Run: headless pygame with SDL's dummy video driver; simulated clock (each Clock.tick advances the game by its frame time, no real sleeping); random seed 0; keys injected as events and as key.get_pressed() state; mouse plan: one left click at the window centre at the start of phase 2, then a move to the lower-right quarter at the start of phase 3.
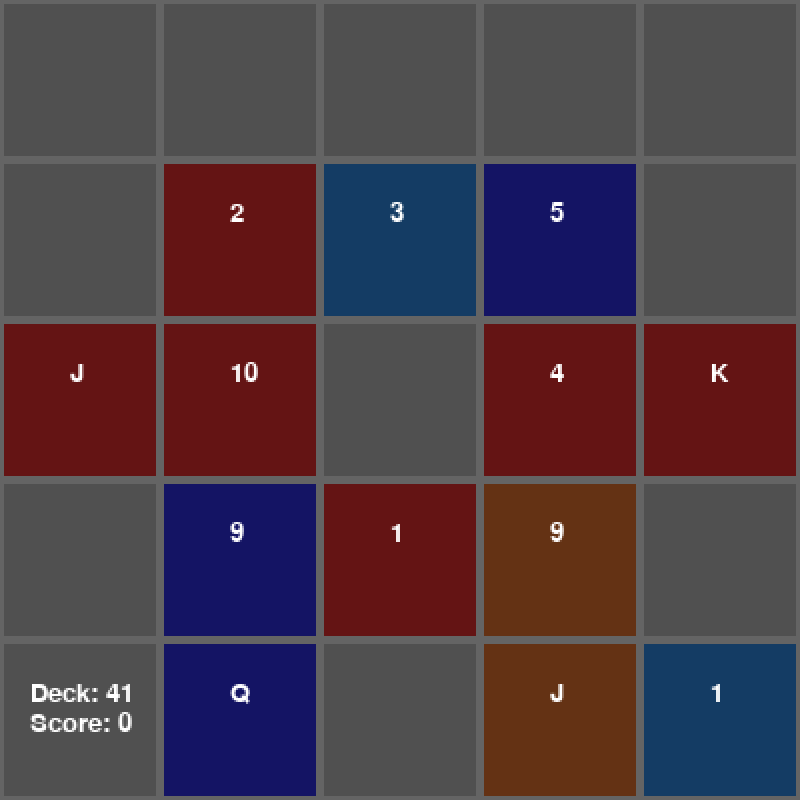
Frame 1 of 4 · flips 1–60 · no input
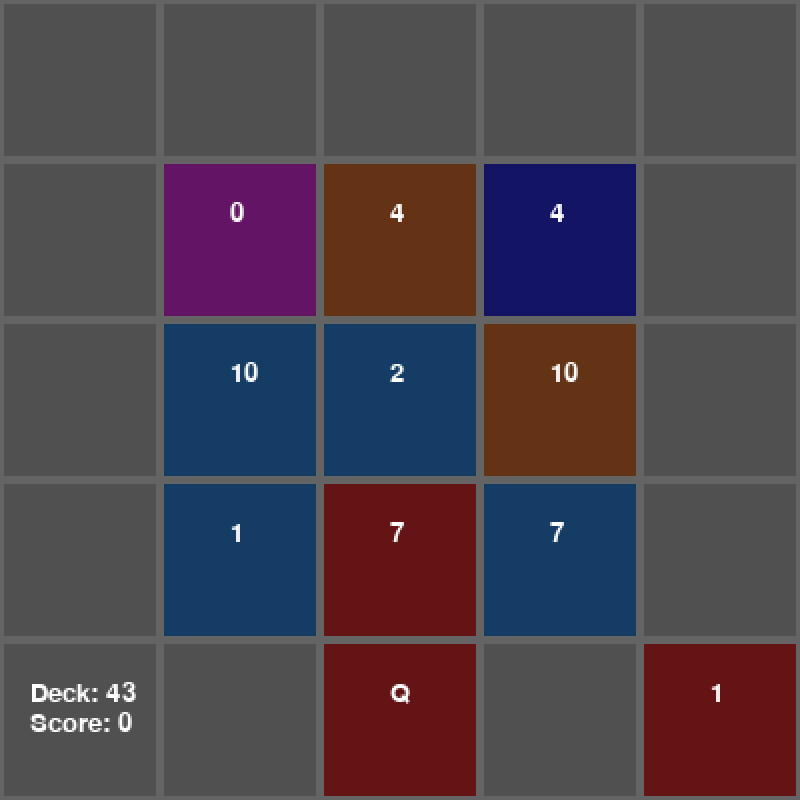
Frame 2 of 4 · flips 61–180 · clicked the window centre · tapped SPACE, RETURN · held RIGHT (→), D
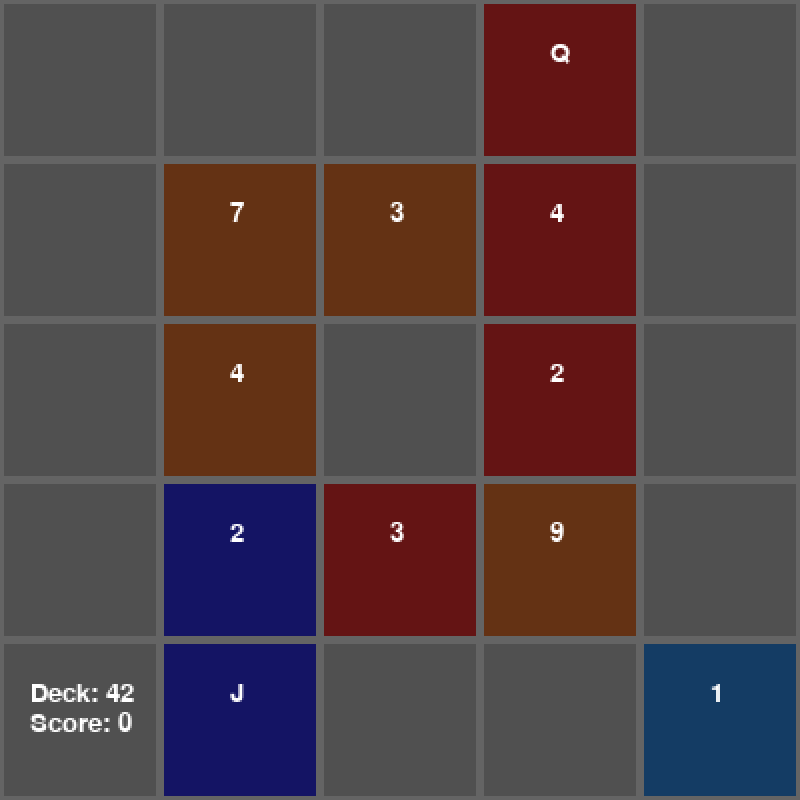
Frame 3 of 4 · flips 181–300 · moved the mouse to the lower-right quarter · held DOWN (↓), S
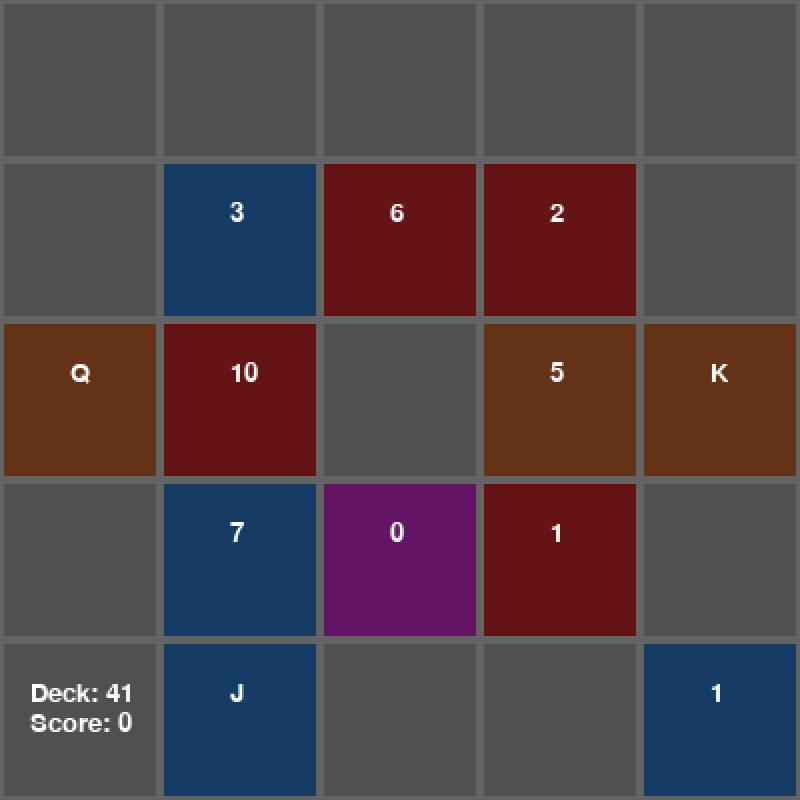
Frame 4 of 4 · flips 301–420 · held LEFT (←), A, UP (↑), W

The pygame program that drew these frames:

import pygame, sys, os, random, math

#-----------------------------------#
mainClock = pygame.time.Clock()
from pygame.locals import *
pygame.init()
pygame.display.set_caption('Grid Cannon')

WINDOW_SIZE = (800, 800)

screen = pygame.display.set_mode(WINDOW_SIZE, 0, 32)

display = pygame.Surface((400, 400))
#-----------------------------------#

click = False
right_click = False
mouse = [0, 0]
score = 0
tiles = []
tile_size = 80
royals = []
current_card = 0
ordered_deck = []
board = [[[], [], []], [[], [], [], [], []], [[], [], [], [], []], [[], [], [], [], []], [[], [], []]]
font = pygame.font.SysFont(None, 20)
item_color = (100, 20, 20)
armor_phase = [False, False]
royals_left = 12
check = [0, '']
check_list = []

def generate_cards():
    suits = ['C', 'S', 'H', 'D']
    current_suit = suits[0]
    cards = []
    for v in range(0, 4):
        for i in range(0, 13):
            cards.append([current_suit, (i + 1)])
        if (v + 1) < 4:
            current_suit = suits[v + 1]
    cards.append(['J', 0])
    cards.append(['J', 0])
    return cards

def draw_text(text, font, color, surface, x, y):
    textobj = font.render(text, 1, color)
    textrect = textobj.get_rect()
    textrect.topleft = (x, y)
    surface.blit(textobj, textrect)

def generate_board(active_deck, board):
    temp = 0
    temp_list = []
    checking = True
    deck = active_deck.copy()

    for row in range(0, len(board)):
        for column in range(0, len(board[row])):
            if row == 1 or row == 3:
                if column == 1 or column == 2 or column == 3:
                    checking = True
                    while checking:
                        temp = random.randint(0, (len(deck) - 1))
                        if deck[temp][1] > 10:
                            temp_list.append(deck[temp])
                            deck.pop(temp)
                        else:
                            checking = False
                    board[row][column] = deck[temp]
                    deck.pop(temp)
            elif row == 2:
                if column == 1 or column == 3:
                    checking = True
                    while checking:
                        temp = random.randint(0, (len(deck) - 1))
                        if deck[temp][1] > 10:
                            temp_list.append(deck[temp])
                            deck.pop(temp)
                        else:
                            checking = False
                    board[row][column] = deck[temp]
                    deck.pop(temp)
    if len(temp_list) < 1:
        test = 0
        while test < 11:
            temp = random.randint(0, (len(deck) - 1))
            test = deck[temp][1]
        temp_list.append(deck[temp])
    return deck, board, temp_list

def generate_tiles():
    tiles = []

    for row in range(0, len(board)):
        if len(board[row]) < 5:
            board[row].append([])
            board[row].insert(0, [])
        for column in range(0, len(board[row])):
            tiles.append(Tile((column, row), board[row][column]))
    return tiles

def place_royals(input_list, board):
    blacklist = []
    royal_dict = {}
    for royal in range(0, len(input_list)):
        best = ['', 0, 'black']
        royal_color = 'black'
        if input_list[royal][0] in ['H', 'D']:
            royal_color = 'red'
        for item in tiles:
            if len(item.card) > 0 and item.slots > 0 and item.card not in blacklist:
                if best[0] in ['H', 'D']:
                    best[2] = 'red'
                if item.card[0] == input_list[royal][0]:
                    if best[0] != input_list[royal][0]:
                        best = [item.card[0], item.card[1], item.color]
                    elif item.card[1] > best[1]:
                        best = [item.card[0], item.card[1], item.color]
                elif item.color == royal_color:
                    if best[0] != input_list[royal][0]:
                        if best[2] != royal_color:
                            best = [item.card[0], item.card[1], item.color]
                        elif item.card[1] > best[1]:
                            best = [item.card[0], item.card[1], item.color]
                elif best[0] != input_list[royal][0]:
                    if best[2] != royal_color:
                        if item.card[1] > best[1]:
                            best = [item.card[0], item.card[1], item.color]
        for item in tiles:
            if item.card == [best[0], best[1]]:
                item.slots -= 1
                if item.slots < 1:
                    blacklist.append(item.card)
                royal_dict[royal] = [[best[0], best[1]], input_list[royal], royal_color]
    for card in royal_dict:
        for v, item in sorted(enumerate(tiles), reverse=True):
            item_loc = (item.x, item.y)
            if royal_dict[card][0] == item.card:
                if item_loc != (1, 1) and item_loc != (1, 3) and item_loc != (3, 1) and item_loc != (3, 3):
                    if item.y == 1:
                        for i in tiles:
                            if i.x == 2 and i.y == 0:
                                i.change(royal_dict[card][1])
                                break
                    elif item.y == 2:
                        if item.x == 1:
                            for i in tiles:
                                if i.x == 0 and i.y == 2:
                                    i.change(royal_dict[card][1])
                                    break
                        else:
                            for i in tiles:
                                if i.x == 4 and i.y == 2:
                                    i.change(royal_dict[card][1])
                                    break
                    elif item.y == 3:
                        for i in tiles:
                            if i.x == 2 and i.y == 4:
                                i.change(royal_dict[card][1])
                                break
                else:
                    temp_best = ['', 0, 'black']
                    if item_loc == (1, 1):
                        for i in tiles:
                            if i.x == 2 and i.y == 1:
                                temp_best = [i.card[0], i.card[1], i.color, (0, 1)]
                                break
                        for i in tiles:
                            if i.x == 1 and i.y == 2:
                                if i.card[0] == royal_dict[card][1][0]:
                                    if temp_best[0] != royal_dict[card][1][0]:
                                        temp_best = [i.card[0], i.card[1], i.color, (1, 0)]
                                        break
                                    elif i.card[1] > temp_best[1]:
                                        temp_best = [i.card[0], i.card[1], i.color, (1, 0)]
                                        break
                                elif i.color == royal_dict[card][2]:
                                    if temp_best[0] != royal_dict[card][1][0]:
                                        if temp_best[2] != royal_dict[card][2]:
                                            temp_best = [i.card[0], i.card[1], i.color, (1, 0)]
                                            break
                                        elif i.card[1] > temp_best[1]:
                                            temp_best = [i.card[0], i.card[1], i.color, (1, 0)]
                                            break
                                elif temp_best[0] != royal_dict[card][1][0]:
                                    if temp_best[2] != royal_dict[card][2]:
                                        if i.card[1] > temp_best[1]:
                                            temp_best = [i.card[0], i.card[1], i.color, (1, 0)]
                                            break
                        for i in tiles:
                            if i.x == 0 and i.y == 1:
                                if len(i.card) > 0:
                                    temp_best = [i.card[0], i.card[1], i.color, (1, 0)]
                            elif i.x == 1 and i.y == 0:
                                if len(i.card) > 0:
                                    temp_best = [i.card[0], i.card[1], i.color, (0, 1)]
                            if i.x == temp_best[3][0] and i.y == temp_best[3][1]:
                                i.change(royal_dict[card][1])
                                break
                    elif item_loc == (1, 3):
                        for i in tiles:
                            if i.x == 2 and i.y == 3:
                                temp_best = [i.card[0], i.card[1], i.color, (0, 3)]
                                break
                        for i in tiles:
                            if i.x == 1 and i.y == 2:
                                if i.card[0] == royal_dict[card][1][0]:
                                    if temp_best[0] != royal_dict[card][1][0]:
                                        temp_best = [i.card[0], i.card[1], i.color, (1, 4)]
                                        break
                                    elif i.card[1] > temp_best[1]:
                                        temp_best = [i.card[0], i.card[1], i.color, (1, 4)]
                                        break
                                elif i.color == royal_dict[card][2]:
                                    if temp_best[0] != royal_dict[card][1][0]:
                                        if temp_best[2] != royal_dict[card][2]:
                                            temp_best = [i.card[0], i.card[1], i.color, (1, 4)]
                                            break
                                        elif i.card[1] > temp_best[1]:
                                            temp_best = [i.card[0], i.card[1], i.color, (1, 4)]
                                            break
                                elif temp_best[0] != royal_dict[card][1][0]:
                                    if temp_best[2] != royal_dict[card][2]:
                                        if i.card[1] > temp_best[1]:
                                            temp_best = [i.card[0], i.card[1], i.color, (1, 4)]
                                            break
                        for i in tiles:
                            if i.x == 0 and i.y == 3:
                                if len(i.card) > 0:
                                    temp_best = [i.card[0], i.card[1], i.color, (1, 4)]
                            elif i.x == 1 and i.y == 4:
                                if len(i.card) > 0:
                                    temp_best = [i.card[0], i.card[1], i.color, (0, 3)]
                            if i.x == temp_best[3][0] and i.y == temp_best[3][1]:
                                i.change(royal_dict[card][1])
                                break
                    elif item_loc == (3, 1):
                        for i in tiles:
                            if i.x == 2 and i.y == 1:
                                temp_best = [i.card[0], i.card[1], i.color, (4, 1)]
                                break
                        for i in tiles:
                            if i.x == 3 and i.y == 2:
                                if i.card[0] == royal_dict[card][1][0]:
                                    if temp_best[0] != royal_dict[card][1][0]:
                                        temp_best = [i.card[0], i.card[1], i.color, (3, 0)]
                                        break
                                    elif i.card[1] > temp_best[1]:
                                        temp_best = [i.card[0], i.card[1], i.color, (3, 0)]
                                        break
                                elif i.color == royal_dict[card][2]:
                                    if temp_best[0] != royal_dict[card][1][0]:
                                        if temp_best[2] != royal_dict[card][2]:
                                            temp_best = [i.card[0], i.card[1], i.color, (3, 0)]
                                            break
                                        elif i.card[1] > temp_best[1]:
                                            temp_best = [i.card[0], i.card[1], i.color, (3, 0)]
                                            break
                                elif temp_best[0] != royal_dict[card][1][0]:
                                    if temp_best[2] != royal_dict[card][2]:
                                        if i.card[1] > temp_best[1]:
                                            temp_best = [i.card[0], i.card[1], i.color, (3, 0)]
                                            break
                        for i in tiles:
                            if i.x == 4 and i.y == 1:
                                if len(i.card) > 0:
                                    temp_best = [i.card[0], i.card[1], i.color, (3, 0)]
                            elif i.x == 3 and i.y == 0:
                                if len(i.card) > 0:
                                    temp_best = [i.card[0], i.card[1], i.color, (4, 1)]
                            if i.x == temp_best[3][0] and i.y == temp_best[3][1]:
                                i.change(royal_dict[card][1])
                                break
                    elif item_loc == (3, 3):
                        for i in tiles:
                            if i.x == 2 and i.y == 3:
                                temp_best = [i.card[0], i.card[1], i.color, (4, 3)]
                                break
                        for i in tiles:
                            if i.x == 3 and i.y == 2:
                                if i.card[0] == royal_dict[card][1][0]:
                                    if temp_best[0] != royal_dict[card][1][0]:
                                        temp_best = [i.card[0], i.card[1], i.color, (3, 4)]
                                        break
                                    elif i.card[1] > temp_best[1]:
                                        temp_best = [i.card[0], i.card[1], i.color, (3, 4)]
                                        break
                                elif i.color == royal_dict[card][2]:
                                    if temp_best[0] != royal_dict[card][1][0]:
                                        if temp_best[2] != royal_dict[card][2]:
                                            temp_best = [i.card[0], i.card[1], i.color, (3, 4)]
                                            break
                                        elif i.card[1] > temp_best[1]:
                                            temp_best = [i.card[0], i.card[1], i.color, (3, 4)]
                                            break
                                elif temp_best[0] != royal_dict[card][1][0]:
                                    if temp_best[2] != royal_dict[card][2]:
                                        if i.card[1] > temp_best[1]:
                                            temp_best = [i.card[0], i.card[1], i.color, (3, 4)]
                                            break
                        for i in tiles:
                            if i.x == 4 and i.y == 3:
                                if len(i.card) > 0:
                                    temp_best = [i.card[0], i.card[1], i.color, (3, 4)]
                            elif i.x == 3 and i.y == 4:
                                if len(i.card) > 0:
                                    temp_best = [i.card[0], i.card[1], i.color, (4, 3)]
                            if i.x == temp_best[3][0] and i.y == temp_best[3][1]:
                                i.change(royal_dict[card][1])
                                break
    return tiles

def get_new_card(card_list, board):
    if len(card_list) != 0:
        new_card = card_list[0]
        card_list.pop(0)
        for i in board:
            if i.x == 4 and i.y == 4:
                i.change(new_card)
    else:
        print('You lose, you had {} points'.format(score))
        pygame.quit()
        sys.exit()
    return new_card, board

def get_random_deck(card_list):
    random_list = []
    copy_list = card_list.copy()
    for i, card in sorted(enumerate(copy_list), reverse=True):
        temp = random.randint(0, (len(copy_list) - 1))
        random_list.append(copy_list[temp])
        copy_list.pop(temp)
    return random_list

def check_hit(board, loc):
    for item in board:
        if item.x == loc[0] and item.y == loc[1]:
            if loc in [(2, 1), (1, 2), (3, 2), (2, 3)]:
                check_list = [[(2, 4), (2, 3), (2, 2)], [(4, 2), (3, 2), (2, 2)], [(0, 2), (1, 2), (2, 2)], [(2, 0), (2, 1), (2, 2)]][[(2, 1), (1, 2), (3, 2), (2, 3)].index(loc)]
                for i in board:
                    if i.x == check_list[0][0] and i.x == check_list[0][1] and len(i.card) > 0:
                        check = [[(11 + i.armor), 'any'], [(12 + i.armor), 'color'], [(13 + i.armor), 'suit']][['J', 'Q', 'K'].index(item.card[0])]
                if check[1] == 'suit':
                    pass
                elif check[1] == 'color':
                    pass
                else:
                    pass
            elif loc in [(1, 1), (3, 1), (1, 3), (3, 3)]:
                pass

            # if loc == (1, 1):
            #     pass
            # if loc == (1, 2):
            #     for i in board:
            #         if i.x == 3 and i.x == 2 and len(i.card) > 0:
            #             check = [[(11 + i.armor), 'suit'], [(12 + i.armor), 'color'], [(13 + i.armor), 'any']][['J', 'Q', 'K'].index(item.card[0])]
            # if loc == (1, 3):
            #     pass
            # if loc == (2, 1):
            #     pass
            # if loc == (2, 3):
            #     pass
            # if loc == (3, 1):
            #     pass
            # if loc == (3, 2):
            #     pass
            # if loc == (3, 3):
            #     pass

class Tile:
    def __init__(self, loc, card):
        self.x = loc[0]
        self.y = loc[1]
        self.true_x = (loc[0] * tile_size)
        self.true_y = (loc[1] * tile_size)
        self.card = card
        self.card_list = [card]
        self.shown = False
        self.armor = 0
        self.value = 0
        if len(self.card) > 0:
            self.value = card[1]
            if self.value in [11, 12, 13]:
                self.value = ['J', 'Q', 'K'][(self.value - 11)]
        self.slots = 1
        if self.x in [1, 3] and self.y in [1, 3]:
            self.slots = 2
        self.color = 'black'
        if len(card) > 0:
            if card[0] in ['H', 'D']:
                self.color = 'red'
            if card[0] == 'J':
                self.color = ''

    def rect(self, size):
        return pygame.Rect(self.true_x, self.true_y, size, size)

    def change(self, card):
        if self.x in [1, 2, 3] and self.y in [1, 2, 3]:
            if card[1] in [0, 1]:
                for i, item in sorted(enumerate(self.card_list), reverse=True):
                    ordered_deck.append(self.card_list[((len(self.card_list) - 1) - i)])
                    self.card_list.pop(((len(self.card_list) - 1) - i))
            else:
                pass
            self.card_list.append(card)
        self.card = card
        if len(self.card) > 0:
            self.value = card[1]
            if self.value in [11, 12, 13]:
                self.value = ['J', 'Q', 'K'][(self.value - 11)]
    
    def toggle(self):
        if self.shown:
            self.shown = False
        else:
            self.shown = True

active_deck = generate_cards()
active_deck, board, royals = generate_board(active_deck, board)
tiles = generate_tiles()
tiles = place_royals(royals, tiles)
current_card, tiles = get_new_card(active_deck, tiles)
ordered_deck = get_random_deck(active_deck)

#-----------------------------------------------------------------------------------------------#
while True:
    display.fill((0, 0, 0))

    mouse[0], mouse[1] = pygame.mouse.get_pos()
    mouse[0] = (mouse[0] / 2)
    mouse[1] = (mouse[1] / 2)

    if not armor_phase[0]:
        armor_phase = [False, False]
    for i in tiles:
        loc = (i.x, i.y)
        if len(i.card) > 0 and loc != (4, 4):
            if current_card[1] >= i.card[1] or current_card[1] in [0, 1]:
                armor_phase = [False, True]
    if not armor_phase[1]:
        armor_phase = [True, True]
        print('armor')

    royals_left = 12
    for item in tiles:
        if item.shown:
            royals_left -= 1
        if royals_left == 0:
            print('You win! You lost {} points'.format(score))
            pygame.quit()
            sys.exit()
        loc = (item.x, item.y)
        pygame.draw.rect(display, (80, 80, 80), item.rect(tile_size))
        if len(item.card) > 0:
            if not item.shown:
                item_color = [(100, 20, 20), (100, 50, 20), (20, 20, 100), (20, 60, 100), (100, 20, 100)][['H', 'D', 'S', 'C', 'J'].index(item.card[0])]
                pygame.draw.rect(display, item_color, item.rect(tile_size))
                draw_text('{}'.format(item.value), font, (255, 255, 255), display, (item.true_x + 35), (item.true_y + 20))
                if loc in [(0, 1), (0, 2), (0, 3), (1, 0), (2, 0), (3, 0), (4, 1), (4, 2), (4, 3), (1, 4), (2, 4), (3, 4)]:
                    if item.armor > 0:
                        draw_text('+ {}'.format(item.armor), font, (255, 255, 255), display, (item.true_x + 48), (item.true_y + 20))
            else:
                pygame.draw.rect(display, (20, 20, 20), item.rect(tile_size))
        pygame.draw.rect(display, (100, 100, 100), item.rect(tile_size), 2)
        if click:
            if item.rect(80).collidepoint((mouse[0], mouse[1])):
                if loc not in [(0, 0), (0, 4), (4, 0), (4, 4)]:
                    if armor_phase[0]:
                        if loc in [(0, 1), (0, 2), (0, 3), (1, 0), (2, 0), (3, 0), (4, 1), (4, 2), (4, 3), (1, 4), (2, 4), (3, 4)]:
                            if len(item.card) > 0:
                                item.card[1] += current_card[1]
                                item.armor += current_card[1]
                                current_card, tiles = get_new_card(ordered_deck, tiles)
                        else:
                            score -= 1
                            item.change(current_card)
                            current_card, tiles = get_new_card(ordered_deck, tiles)
                        armor_phase = [False, False]
                    else:
                        if loc in [(0, 1), (0, 2), (0, 3), (1, 0), (2, 0), (3, 0), (4, 1), (4, 2), (4, 3), (1, 4), (2, 4), (3, 4)]:
                            if current_card[1] > 10:
                                if len(item.card) == 0:
                                    item.change(current_card)
                                    current_card, tiles = get_new_card(ordered_deck, tiles)
                        else:
                            if current_card[1] < 11:
                                if len(item.card) > 0:
                                    if item.card[1] <= current_card[1] and current_card[1] not in [0, 1]:
                                        item.change(current_card)
                                        current_card, tiles = get_new_card(ordered_deck, tiles)
                                    elif current_card[1] in [0, 1]:
                                        item.change(current_card)
                                        current_card, tiles = get_new_card(ordered_deck, tiles)
                                else:
                                    item.change(current_card)
                                    current_card, tiles = get_new_card(ordered_deck, tiles)
        if right_click:
            if loc in [(0, 1), (0, 2), (0, 3), (1, 0), (2, 0), (3, 0), (4, 1), (4, 2), (4, 3), (1, 4), (2, 4), (3, 4)]:
                if item.rect(80).collidepoint((mouse[0], mouse[1])):
                    item.toggle()

    draw_text('Deck: {}'.format(len(ordered_deck)), font, (255, 255, 255), display, (15), ((4 * tile_size) + 20))
    draw_text('Score: {}'.format(score), font, (255, 255, 255), display, (15), ((4 * tile_size) + 35))

    click = False
    right_click = False
    for event in pygame.event.get():
        if event.type == QUIT:
            print('You had {} points'.format(score))
            pygame.quit()
            sys.exit()
        if event.type == KEYDOWN:
            active_deck = generate_cards()
            active_deck, board, royals = generate_board(active_deck, board)
            tiles = generate_tiles()
            tiles = place_royals(royals, tiles)
            current_card, tiles = get_new_card(active_deck, tiles)
            ordered_deck = get_random_deck(active_deck)
        if event.type == MOUSEBUTTONDOWN:
            if event.button == 1:
                click = True
            if event.button == 2:
                print(ordered_deck)
            if event.button == 3:
                right_click = True

    screen.blit(pygame.transform.scale(display,WINDOW_SIZE),(0,0))
    pygame.display.update()
    mainClock.tick(60)
